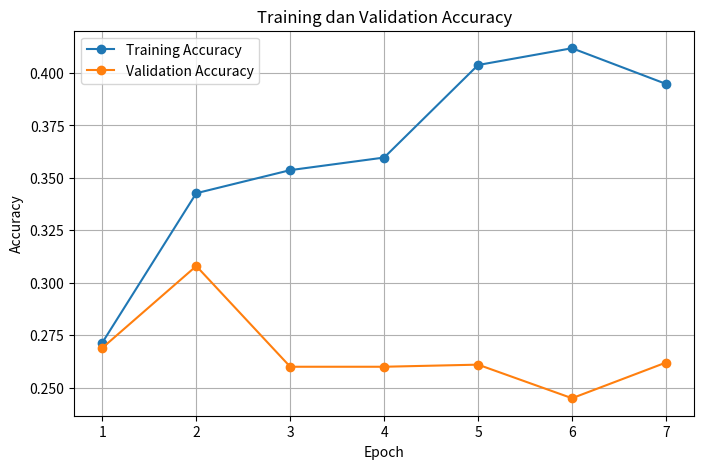
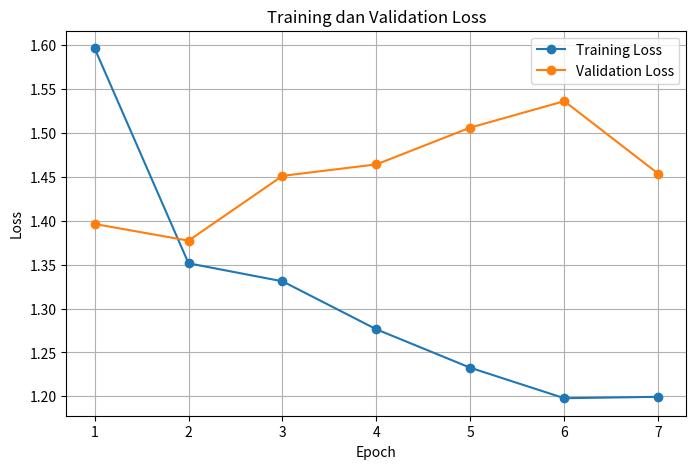

Write the Python code that produced these figures, in order.
import matplotlib.pyplot as plt

# =========================
# TRAIN HEAD
# =========================
epochs_head = [1, 2, 3, 4, 5, 6, 7]

train_acc_head = [0.2715, 0.3427, 0.3537, 0.3597, 0.4038, 0.4118, 0.3948]
val_acc_head   = [0.2690, 0.3080, 0.2600, 0.2600, 0.2610, 0.2450, 0.2620]

train_loss_head = [1.5965, 1.3515, 1.3310, 1.2763, 1.2325, 1.1978, 1.1994]
val_loss_head   = [1.3963, 1.3773, 1.4511, 1.4642, 1.5061, 1.5362, 1.4536]

# =========================
# ACCURACY GRAPH
# =========================
plt.figure(figsize=(8,5))

plt.plot(
    epochs_head,
    train_acc_head,
    marker='o',
    label='Training Accuracy'
)

plt.plot(
    epochs_head,
    val_acc_head,
    marker='o',
    label='Validation Accuracy'
)

plt.title('Training dan Validation Accuracy')
plt.xlabel('Epoch')
plt.ylabel('Accuracy')
plt.legend()
plt.grid(True)

plt.savefig('accuracy.png', dpi=300)
plt.show()

# =========================
# LOSS GRAPH
# =========================
plt.figure(figsize=(8,5))

plt.plot(
    epochs_head,
    train_loss_head,
    marker='o',
    label='Training Loss'
)

plt.plot(
    epochs_head,
    val_loss_head,
    marker='o',
    label='Validation Loss'
)

plt.title('Training dan Validation Loss')
plt.xlabel('Epoch')
plt.ylabel('Loss')
plt.legend()
plt.grid(True)

plt.savefig('loss.png', dpi=300)
plt.show()
